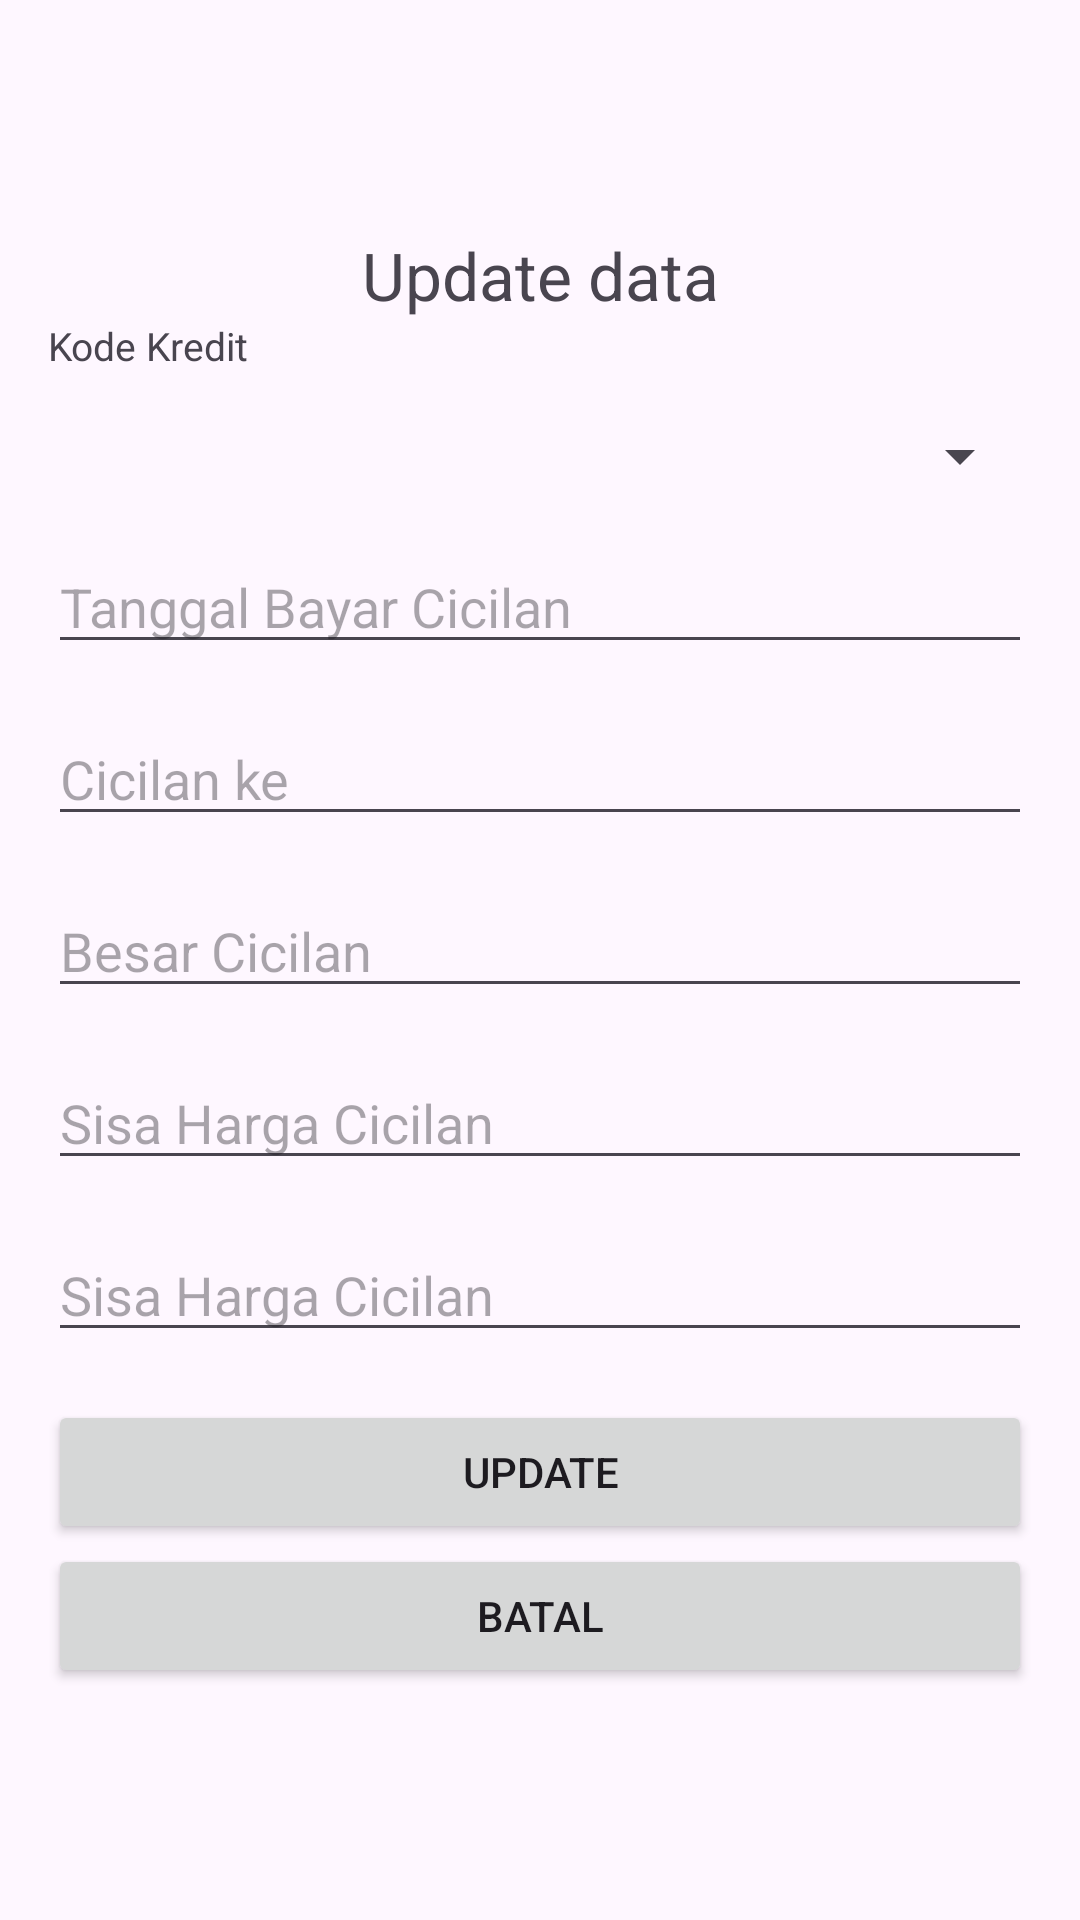

Reconstruct the res/layout file that produces this screen, plus the resources it refers to.
<!-- AndroidManifest.xml: application theme Theme.Penjualanmobilkotlin -->
<!-- res/layout/activity_edit_beli_cicilan.xml -->
<LinearLayout xmlns:android="http://schemas.android.com/apk/res/android"
    android:layout_width="match_parent"
    android:layout_height="match_parent"
    android:gravity="center"
    android:padding="16dp"
    android:orientation="vertical"
    >

    <TextView
        android:layout_width="match_parent"
        android:layout_height="wrap_content"
        android:text="Update data"
        android:textAlignment="center"
        android:textSize="22sp" />

    <TextView
        android:layout_width="match_parent"
        android:layout_height="wrap_content"
        android:layout_marginBottom="16dp"
        android:text="Kode Kredit"
        android:textAlignment="viewStart"
        android:textSize="13sp"
        android:textStyle="normal" />
    <Spinner
        android:id="@+id/spinnerktp"
        android:layout_width="match_parent"
        android:layout_height="wrap_content"
        android:layout_marginBottom="16dp"/>

    <EditText
        android:id="@+id/edittanggal"
        android:hint="Tanggal Bayar Cicilan"
        android:inputType="date"
        android:focusable="false"
        android:clickable="true"
        android:layout_width="match_parent"
        android:layout_height="wrap_content"
        android:layout_marginBottom="16dp"/>

    <EditText
        android:id="@+id/editcicilke"
        android:layout_width="match_parent"
        android:layout_height="wrap_content"
        android:layout_marginBottom="16dp"
        android:hint="Cicilan ke"
        android:inputType="number" />

    <EditText
        android:id="@+id/editbayar"
        android:layout_width="match_parent"
        android:layout_height="wrap_content"
        android:layout_marginBottom="16dp"
        android:hint="Besar Cicilan"
        android:inputType="number" />

    <EditText
        android:id="@+id/editsisake"
        android:layout_width="match_parent"
        android:layout_height="wrap_content"
        android:layout_marginBottom="16dp"
        android:hint="Sisa Harga Cicilan"
        android:inputType="number" />
    <EditText
        android:id="@+id/editsisaharga"
        android:layout_width="match_parent"
        android:layout_height="wrap_content"
        android:layout_marginBottom="16dp"
        android:hint="Sisa Harga Cicilan"
        android:inputType="number" />

    <Button
        android:layout_width="match_parent"
        android:layout_height="wrap_content"
        android:text="Update"
        android:id="@+id/tblupdate"/>

    <Button
        android:layout_width="match_parent"
        android:layout_height="wrap_content"
        android:text="Batal"
        android:id="@+id/tblbatal" />

</LinearLayout>
<!-- resources referenced by this layout -->
<resources>
  <style name="Theme.Penjualanmobilkotlin" parent="Base.Theme.Penjualanmobilkotlin" />
  <style name="Base.Theme.Penjualanmobilkotlin" parent="Theme.Material3.DayNight.NoActionBar">
          
          
      </style>
</resources>
